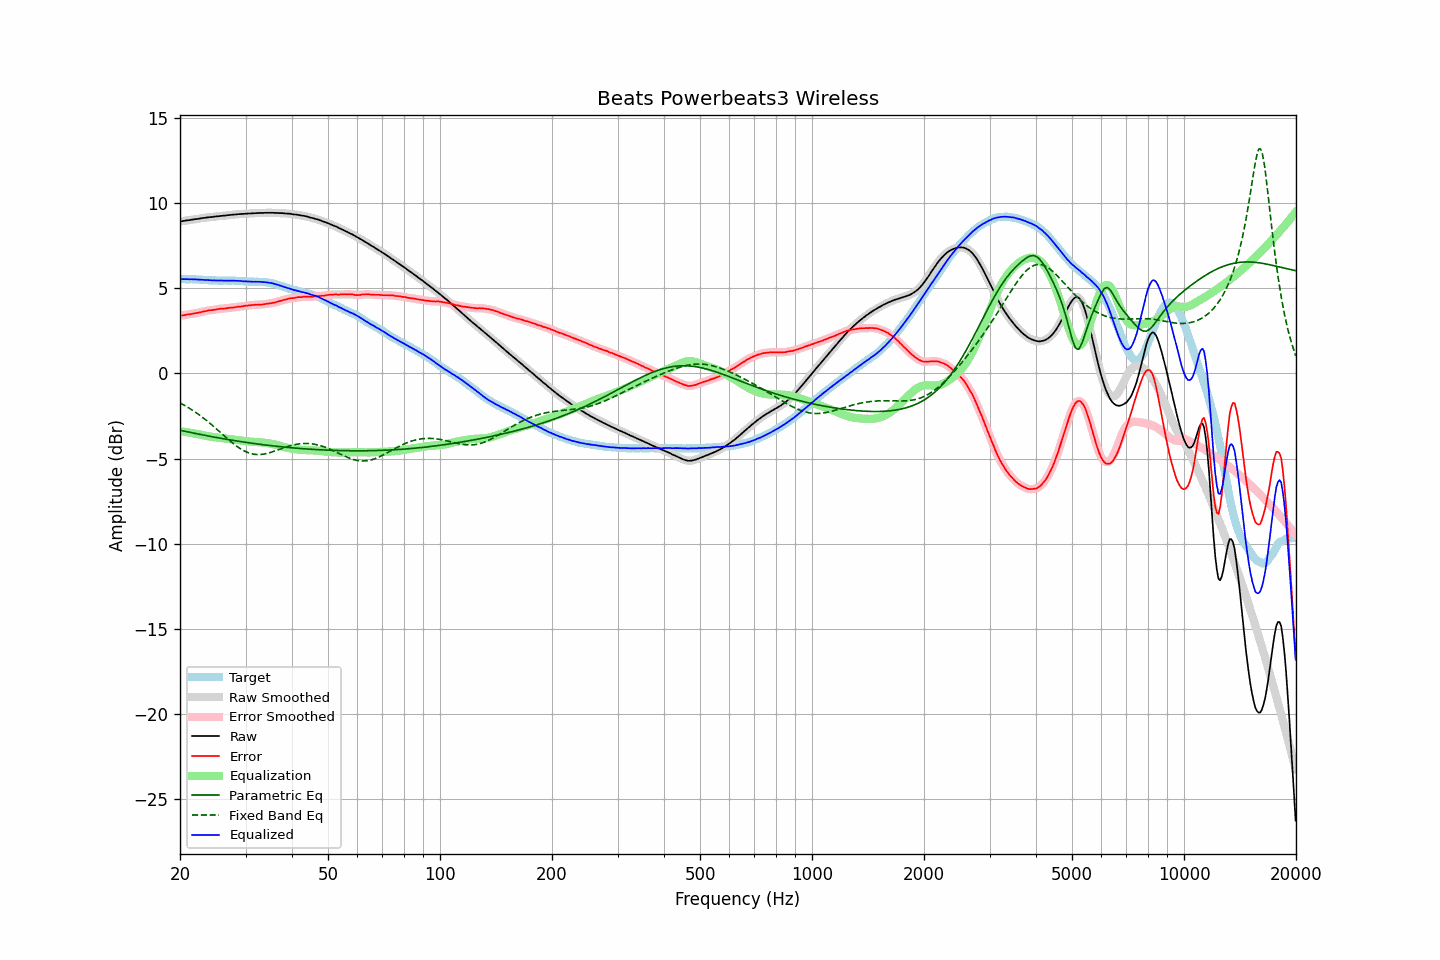

Values plotted in this chart, from the file beside it:
frequency, raw, error, smoothed, error_smoothed, equalization, parametric_eq, fixed_band_eq, equalized_raw, equalized_smoothed, target
20.00, 8.92, 3.39, 8.92, 3.38, -3.39, -3.34, -1.73, 5.54, 5.53, 5.54
20.20, 8.93, 3.40, 8.94, 3.40, -3.40, -3.36, -1.78, 5.53, 5.54, 5.54
20.40, 8.95, 3.42, 8.95, 3.42, -3.41, -3.38, -1.83, 5.54, 5.54, 5.54
20.61, 8.96, 3.43, 8.97, 3.43, -3.43, -3.40, -1.89, 5.53, 5.54, 5.54
20.81, 8.98, 3.46, 8.98, 3.45, -3.44, -3.42, -1.94, 5.54, 5.54, 5.53
21.02, 8.99, 3.47, 8.99, 3.46, -3.46, -3.44, -2.00, 5.53, 5.53, 5.53
21.23, 9.00, 3.48, 9.01, 3.48, -3.48, -3.46, -2.05, 5.53, 5.53, 5.53
21.44, 9.02, 3.49, 9.02, 3.49, -3.49, -3.48, -2.11, 5.53, 5.53, 5.54
21.66, 9.03, 3.51, 9.04, 3.51, -3.51, -3.50, -2.17, 5.52, 5.53, 5.53
21.87, 9.05, 3.53, 9.05, 3.52, -3.52, -3.51, -2.24, 5.53, 5.52, 5.53
22.09, 9.06, 3.55, 9.06, 3.54, -3.54, -3.53, -2.30, 5.52, 5.52, 5.52
22.31, 9.07, 3.56, 9.08, 3.56, -3.56, -3.55, -2.37, 5.51, 5.52, 5.52
22.54, 9.09, 3.58, 9.09, 3.58, -3.58, -3.57, -2.44, 5.51, 5.51, 5.51
22.76, 9.10, 3.60, 9.11, 3.60, -3.60, -3.59, -2.51, 5.50, 5.50, 5.51
22.99, 9.12, 3.63, 9.12, 3.62, -3.62, -3.61, -2.58, 5.50, 5.50, 5.50
23.22, 9.13, 3.65, 9.13, 3.64, -3.64, -3.63, -2.65, 5.49, 5.49, 5.49
23.45, 9.14, 3.66, 9.15, 3.66, -3.66, -3.64, -2.72, 5.48, 5.49, 5.49
23.69, 9.16, 3.68, 9.16, 3.68, -3.68, -3.66, -2.80, 5.48, 5.48, 5.48
23.92, 9.17, 3.71, 9.17, 3.70, -3.69, -3.68, -2.88, 5.48, 5.48, 5.47
24.16, 9.18, 3.72, 9.18, 3.71, -3.71, -3.70, -2.96, 5.47, 5.47, 5.47
24.40, 9.18, 3.72, 9.19, 3.72, -3.73, -3.72, -3.04, 5.46, 5.46, 5.47
24.65, 9.20, 3.74, 9.20, 3.73, -3.74, -3.73, -3.12, 5.46, 5.46, 5.47
24.89, 9.21, 3.75, 9.21, 3.75, -3.75, -3.75, -3.20, 5.46, 5.46, 5.47
25.14, 9.22, 3.77, 9.22, 3.77, -3.77, -3.77, -3.28, 5.46, 5.46, 5.46
25.39, 9.23, 3.79, 9.23, 3.78, -3.78, -3.79, -3.37, 5.46, 5.46, 5.45
25.65, 9.24, 3.80, 9.24, 3.80, -3.79, -3.80, -3.45, 5.45, 5.45, 5.45
25.91, 9.25, 3.81, 9.25, 3.80, -3.80, -3.82, -3.54, 5.45, 5.45, 5.45
26.16, 9.26, 3.81, 9.26, 3.81, -3.81, -3.84, -3.62, 5.45, 5.45, 5.46
26.43, 9.27, 3.82, 9.27, 3.82, -3.82, -3.85, -3.71, 5.45, 5.45, 5.46
26.69, 9.28, 3.83, 9.28, 3.83, -3.83, -3.87, -3.79, 5.45, 5.45, 5.46
26.96, 9.29, 3.85, 9.29, 3.84, -3.84, -3.88, -3.87, 5.45, 5.45, 5.45
27.23, 9.30, 3.86, 9.30, 3.85, -3.85, -3.90, -3.95, 5.45, 5.45, 5.45
27.50, 9.31, 3.87, 9.31, 3.86, -3.86, -3.92, -4.03, 5.45, 5.45, 5.45
27.77, 9.32, 3.87, 9.32, 3.87, -3.87, -3.93, -4.11, 5.45, 5.45, 5.46
28.05, 9.33, 3.89, 9.33, 3.89, -3.89, -3.95, -4.18, 5.45, 5.44, 5.45
28.33, 9.33, 3.90, 9.34, 3.90, -3.90, -3.96, -4.25, 5.43, 5.44, 5.44
28.62, 9.35, 3.92, 9.35, 3.91, -3.91, -3.98, -4.32, 5.44, 5.44, 5.43
28.90, 9.35, 3.92, 9.35, 3.92, -3.92, -3.99, -4.39, 5.43, 5.43, 5.44
29.19, 9.36, 3.94, 9.36, 3.94, -3.94, -4.01, -4.45, 5.43, 5.42, 5.43
29.48, 9.36, 3.95, 9.37, 3.95, -3.95, -4.02, -4.50, 5.41, 5.42, 5.42
29.78, 9.37, 3.97, 9.37, 3.96, -3.96, -4.03, -4.55, 5.41, 5.41, 5.41
30.08, 9.38, 3.98, 9.38, 3.98, -3.97, -4.05, -4.60, 5.41, 5.40, 5.41
30.38, 9.38, 3.99, 9.39, 3.99, -3.99, -4.06, -4.64, 5.40, 5.40, 5.40
30.68, 9.39, 4.01, 9.39, 4.00, -4.00, -4.07, -4.67, 5.40, 5.39, 5.39
30.99, 9.39, 4.01, 9.39, 4.01, -4.01, -4.09, -4.70, 5.39, 5.39, 5.39
31.30, 9.40, 4.02, 9.40, 4.02, -4.01, -4.10, -4.72, 5.39, 5.39, 5.39
31.61, 9.40, 4.02, 9.40, 4.02, -4.02, -4.11, -4.74, 5.38, 5.38, 5.39
31.93, 9.41, 4.04, 9.41, 4.03, -4.03, -4.13, -4.75, 5.39, 5.38, 5.38
32.24, 9.41, 4.03, 9.42, 4.03, -4.03, -4.14, -4.76, 5.38, 5.38, 5.39
32.57, 9.42, 4.05, 9.42, 4.04, -4.04, -4.15, -4.76, 5.38, 5.38, 5.38
32.89, 9.42, 4.05, 9.42, 4.04, -4.05, -4.16, -4.76, 5.38, 5.38, 5.38
33.22, 9.42, 4.05, 9.42, 4.05, -4.05, -4.18, -4.75, 5.37, 5.37, 5.38
33.55, 9.42, 4.06, 9.43, 4.06, -4.06, -4.19, -4.74, 5.36, 5.36, 5.37
33.89, 9.43, 4.08, 9.43, 4.07, -4.07, -4.20, -4.72, 5.36, 5.36, 5.36
34.23, 9.43, 4.10, 9.43, 4.09, -4.08, -4.21, -4.70, 5.35, 5.35, 5.34
34.57, 9.43, 4.10, 9.43, 4.10, -4.10, -4.22, -4.67, 5.33, 5.34, 5.34
34.92, 9.43, 4.12, 9.43, 4.11, -4.11, -4.23, -4.65, 5.32, 5.32, 5.32
35.27, 9.43, 4.13, 9.43, 4.13, -4.13, -4.25, -4.62, 5.30, 5.30, 5.31
35.62, 9.43, 4.16, 9.43, 4.15, -4.15, -4.26, -4.59, 5.28, 5.28, 5.28
35.97, 9.42, 4.17, 9.43, 4.17, -4.17, -4.27, -4.55, 5.25, 5.25, 5.26
... 635 more rows
